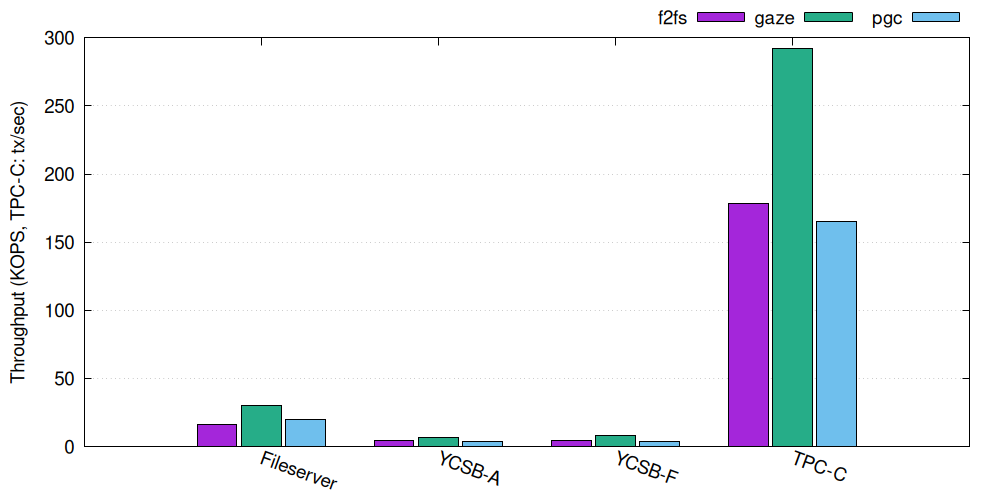

Values plotted in this chart, from the file beside it:
Row	f2fs	gaze	pgc
Fileserver	16.4	30.54	19.66
YCSB-A	4.468	6.506	3.717
YCSB-F	4.273	8.092	3.515
TPC-C	178.2	292.4	165.3
